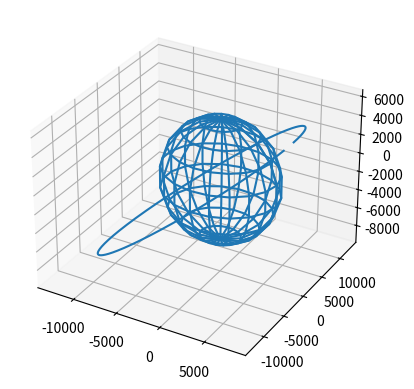

This chart was generated by the following Python code:
import numpy as np
from scipy.integrate import solve_ivp
import numpy.linalg as linalg
import matplotlib.pyplot as plt

G = 6.67259e-20 # Gravitational constant

mass = np.array([5.974e24, 1000])
R = 6378

R0 = np.array([8000, 0, 6000])
V0 = np.array([0, 7, 0])

tspan = (0, 4*3600)

mu = G*(mass.sum())

y0 = np.concatenate((R0, V0))

def orbit(y0, tspan):
    
    def ode_func(t, y):
        # Get position vector of satellite
        Rs = y[:3]
        
        # Get velocity vector of satellite
        Vs = y[3:6]
        
        # Calculate acceleration vector of satellite
        r = linalg.norm(Rs)
        As = -mu*Rs/(r**3)
        
        # Return input for RKF4(5) method
        dydt = np.concatenate((Vs, As))
        return dydt
    
    sol = solve_ivp(ode_func, tspan, y0, method="RK45", max_step=1)
    return sol

sol = orbit(y0, tspan)

# Find position vector
Rx = sol.y[0]
Ry = sol.y[1]
Rz = sol.y[2]

# Plot Earth as a wireframe sphere
fig = plt.figure("Orbit of 1000kg satellite")
ax = fig.add_subplot(projection='3d')

u, v = np.mgrid[0:2*np.pi:20j, 0:np.pi:10j]
x = R*np.cos(u)*np.sin(v)
y = R*np.sin(u)*np.sin(v)
z = R*np.cos(v)
ax.plot_wireframe(x, y, z)

# Plot satellite orbit
ax.plot(Rx, Ry, Rz)